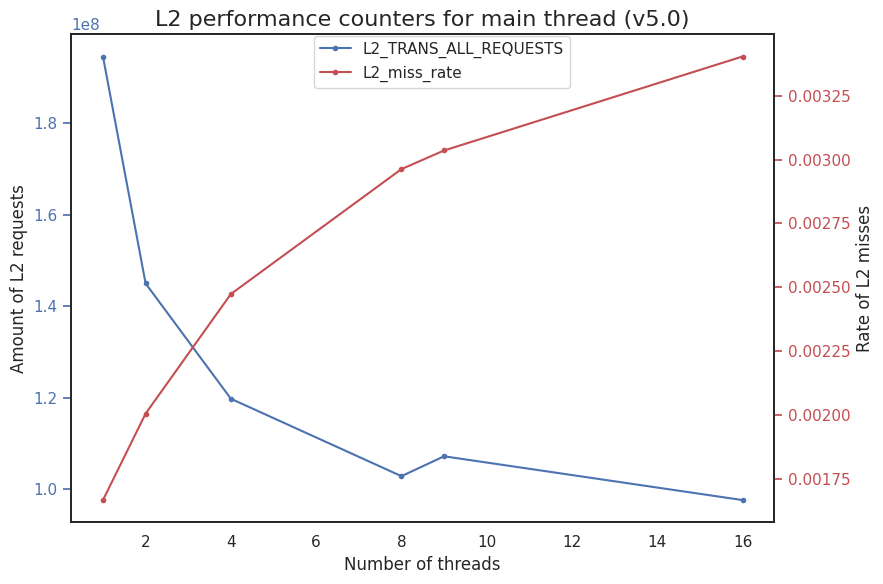

Reproduce this figure in Python.
from matplotlib import pyplot as plt
import pandas as pd
import seaborn as sns


def load_data_sums():
    """Load data manually from Likwid results, taking the SUM columns of the STAT."""
    rows = []

    # 1 thread.
    rows.append({"nthreads": 1, "type": "L2_TRANS_ALL_REQUESTS", "value": 194306777})
    rows.append({"nthreads": 1, "type": "L2_TRANS_ALL_REQUESTS", "value": 195263566})
    rows.append({"nthreads": 1, "type": "L2_TRANS_ALL_REQUESTS", "value": 194143900})
    rows.append({"nthreads": 1, "type": "L2_RQSTS_MISS", "value": 50295453})
    rows.append({"nthreads": 1, "type": "L2_RQSTS_MISS", "value": 50475134})
    rows.append({"nthreads": 1, "type": "L2_RQSTS_MISS", "value": 50429322})
    rows.append({"nthreads": 1, "type": "L2_miss_rate", "value": 0.001664361})
    rows.append({"nthreads": 1, "type": "L2_miss_rate", "value": 0.001670307})
    rows.append({"nthreads": 1, "type": "L2_miss_rate", "value": 0.001668791})
    rows.append({"nthreads": 1, "type": "L2_request_rate", "value": 0.006429938})
    rows.append({"nthreads": 1, "type": "L2_request_rate", "value": 0.006461599})
    rows.append({"nthreads": 1, "type": "L2_request_rate", "value": 0.006424548})

    # 2 threads.
    rows.append({"nthreads": 2, "type": "L2_TRANS_ALL_REQUESTS", "value": 204362790})
    rows.append({"nthreads": 2, "type": "L2_TRANS_ALL_REQUESTS", "value": 203823775})
    rows.append({"nthreads": 2, "type": "L2_TRANS_ALL_REQUESTS", "value": 204673559})
    rows.append({"nthreads": 2, "type": "L2_RQSTS_MISS", "value": 50653893})
    rows.append({"nthreads": 2, "type": "L2_RQSTS_MISS", "value": 50677239})
    rows.append({"nthreads": 2, "type": "L2_RQSTS_MISS", "value": 50679406})
    rows.append({"nthreads": 2, "type": "L2_miss_rate", "value": 0.003230948})
    rows.append({"nthreads": 2, "type": "L2_miss_rate", "value": 0.002006672})
    rows.append({"nthreads": 2, "type": "L2_miss_rate", "value": 0.002006824})
    rows.append({"nthreads": 2, "type": "L2_request_rate", "value": 0.012945175})
    rows.append({"nthreads": 2, "type": "L2_request_rate", "value": 0.01291364})
    rows.append({"nthreads": 2, "type": "L2_request_rate", "value": 0.012964993})

    # 4 threads.
    rows.append({"nthreads": 4, "type": "L2_TRANS_ALL_REQUESTS", "value": 205323103})
    rows.append({"nthreads": 4, "type": "L2_TRANS_ALL_REQUESTS", "value": 205499278})
    rows.append({"nthreads": 4, "type": "L2_TRANS_ALL_REQUESTS", "value": 207123465})
    rows.append({"nthreads": 4, "type": "L2_RQSTS_MISS", "value": 51058210})
    rows.append({"nthreads": 4, "type": "L2_RQSTS_MISS", "value": 51052730})
    rows.append({"nthreads": 4, "type": "L2_RQSTS_MISS", "value": 50966933})
    rows.append({"nthreads": 4, "type": "L2_miss_rate", "value": 0.006194665})
    rows.append({"nthreads": 4, "type": "L2_miss_rate", "value": 0.006191866})
    rows.append({"nthreads": 4, "type": "L2_miss_rate", "value": 0.006181466})
    rows.append({"nthreads": 4, "type": "L2_request_rate", "value": 0.024248548})
    rows.append({"nthreads": 4, "type": "L2_request_rate", "value": 0.024273942})
    rows.append({"nthreads": 4, "type": "L2_request_rate", "value": 0.024431015})

    # 8 threads.
    rows.append({"nthreads": 8, "type": "L2_TRANS_ALL_REQUESTS", "value": 198986917})
    rows.append({"nthreads": 8, "type": "L2_TRANS_ALL_REQUESTS", "value": 199972269})
    rows.append({"nthreads": 8, "type": "L2_TRANS_ALL_REQUESTS", "value": 197587174})
    rows.append({"nthreads": 8, "type": "L2_RQSTS_MISS", "value": 50581850})
    rows.append({"nthreads": 8, "type": "L2_RQSTS_MISS", "value": 50556316})
    rows.append({"nthreads": 8, "type": "L2_RQSTS_MISS", "value": 50472848})
    rows.append({"nthreads": 8, "type": "L2_miss_rate", "value": 0.01155276})
    rows.append({"nthreads": 8, "type": "L2_miss_rate", "value": 0.011544719})
    rows.append({"nthreads": 8, "type": "L2_miss_rate", "value": 0.011535204})
    rows.append({"nthreads": 8, "type": "L2_request_rate", "value": 0.043094863})
    rows.append({"nthreads": 8, "type": "L2_request_rate", "value": 0.043285278})
    rows.append({"nthreads": 8, "type": "L2_request_rate", "value": 0.042908756})

    # 9 threads.
    rows.append({"nthreads": 9, "type": "L2_TRANS_ALL_REQUESTS", "value": 218591478})
    rows.append({"nthreads": 9, "type": "L2_TRANS_ALL_REQUESTS", "value": 217629228})
    rows.append({"nthreads": 9, "type": "L2_TRANS_ALL_REQUESTS", "value": 215060849})
    rows.append({"nthreads": 9, "type": "L2_RQSTS_MISS", "value": 51312043})
    rows.append({"nthreads": 9, "type": "L2_RQSTS_MISS", "value": 51429281})
    rows.append({"nthreads": 9, "type": "L2_RQSTS_MISS", "value": 51264781})
    rows.append({"nthreads": 9, "type": "L2_miss_rate", "value": 0.013140276})
    rows.append({"nthreads": 9, "type": "L2_miss_rate", "value": 0.013180369})
    rows.append({"nthreads": 9, "type": "L2_miss_rate", "value": 0.013137671})
    rows.append({"nthreads": 9, "type": "L2_request_rate", "value": 0.053153218})
    rows.append({"nthreads": 9, "type": "L2_request_rate", "value": 0.052998239})
    rows.append({"nthreads": 9, "type": "L2_request_rate", "value": 0.052567259})

    # 16 threads.
    rows.append({"nthreads": 16, "type": "L2_TRANS_ALL_REQUESTS", "value": 206059767})
    rows.append({"nthreads": 16, "type": "L2_TRANS_ALL_REQUESTS", "value": 208140955})
    rows.append({"nthreads": 16, "type": "L2_TRANS_ALL_REQUESTS", "value": 205502125})
    rows.append({"nthreads": 16, "type": "L2_RQSTS_MISS", "value": 51958275})
    rows.append({"nthreads": 16, "type": "L2_RQSTS_MISS", "value": 51715545})
    rows.append({"nthreads": 16, "type": "L2_RQSTS_MISS", "value": 51171782})
    rows.append({"nthreads": 16, "type": "L2_miss_rate", "value": 0.022683444})
    rows.append({"nthreads": 16, "type": "L2_miss_rate", "value": 0.022566203})
    rows.append({"nthreads": 16, "type": "L2_miss_rate", "value": 0.022248411})
    rows.append({"nthreads": 16, "type": "L2_request_rate", "value": 0.083510598})
    rows.append({"nthreads": 16, "type": "L2_request_rate", "value": 0.083945513})
    rows.append({"nthreads": 16, "type": "L2_request_rate", "value": 0.083138045})

    return pd.DataFrame(rows)


def load_data_gif_core():
    """Load data manually from Likwid results, taking the core with most instructions retired."""
    rows = []

    # 1 thread.
    rows.append({"nthreads": 1, "type": "L2_TRANS_ALL_REQUESTS", "value": 194306777})
    rows.append({"nthreads": 1, "type": "L2_TRANS_ALL_REQUESTS", "value": 195263566})
    rows.append({"nthreads": 1, "type": "L2_TRANS_ALL_REQUESTS", "value": 194143900})
    rows.append({"nthreads": 1, "type": "L2_RQSTS_MISS", "value": 50295453})
    rows.append({"nthreads": 1, "type": "L2_RQSTS_MISS", "value": 50475134})
    rows.append({"nthreads": 1, "type": "L2_RQSTS_MISS", "value": 50429322})
    rows.append({"nthreads": 1, "type": "L2_miss_rate", "value": 0.001664361})
    rows.append({"nthreads": 1, "type": "L2_miss_rate", "value": 0.001670307})
    rows.append({"nthreads": 1, "type": "L2_miss_rate", "value": 0.001668791})
    rows.append({"nthreads": 1, "type": "L2_miss_ratio", "value": 0.2588456})
    rows.append({"nthreads": 1, "type": "L2_miss_ratio", "value": 0.2584975})
    rows.append({"nthreads": 1, "type": "L2_miss_ratio", "value": 0.2597523})
    rows.append({"nthreads": 1, "type": "L2_request_rate", "value": 0.006429938})
    rows.append({"nthreads": 1, "type": "L2_request_rate", "value": 0.006461599})
    rows.append({"nthreads": 1, "type": "L2_request_rate", "value": 0.006424548})

    # 2 threads.
    rows.append({"nthreads": 2, "type": "L2_TRANS_ALL_REQUESTS", "value": 145097163})
    rows.append({"nthreads": 2, "type": "L2_TRANS_ALL_REQUESTS", "value": 144584126})
    rows.append({"nthreads": 2, "type": "L2_TRANS_ALL_REQUESTS", "value": 145310936})
    rows.append({"nthreads": 2, "type": "L2_RQSTS_MISS", "value": 34851218})
    rows.append({"nthreads": 2, "type": "L2_RQSTS_MISS", "value": 34882225})
    rows.append({"nthreads": 2, "type": "L2_RQSTS_MISS", "value": 34884865})
    rows.append({"nthreads": 2, "type": "L2_miss_rate", "value": 0.002004894})
    rows.append({"nthreads": 2, "type": "L2_miss_rate", "value": 0.002006672})
    rows.append({"nthreads": 2, "type": "L2_miss_rate", "value": 0.002006824})
    rows.append({"nthreads": 2, "type": "L2_miss_ratio", "value": 0.2666415})
    rows.append({"nthreads": 2, "type": "L2_miss_ratio", "value": 0.2412590})
    rows.append({"nthreads": 2, "type": "L2_miss_ratio", "value": 0.2006824})
    rows.append({"nthreads": 2, "type": "L2_request_rate", "value": 0.008347039})
    rows.append({"nthreads": 2, "type": "L2_request_rate", "value": 0.008317502})
    rows.append({"nthreads": 2, "type": "L2_request_rate", "value": 0.008359314})

    # 4 threads.
    rows.append({"nthreads": 4, "type": "L2_TRANS_ALL_REQUESTS", "value": 119294626})
    rows.append({"nthreads": 4, "type": "L2_TRANS_ALL_REQUESTS", "value": 119325553})
    rows.append({"nthreads": 4, "type": "L2_TRANS_ALL_REQUESTS", "value": 120812223})
    rows.append({"nthreads": 4, "type": "L2_RQSTS_MISS", "value": 27089421})
    rows.append({"nthreads": 4, "type": "L2_RQSTS_MISS", "value": 27119883})
    rows.append({"nthreads": 4, "type": "L2_RQSTS_MISS", "value": 27074122})
    rows.append({"nthreads": 4, "type": "L2_miss_rate", "value": 0.002473464})
    rows.append({"nthreads": 4, "type": "L2_miss_rate", "value": 0.002476260})
    rows.append({"nthreads": 4, "type": "L2_miss_rate", "value": 0.002472067})
    rows.append({"nthreads": 4, "type": "L2_miss_ratio", "value": 0.2270800})
    rows.append({"nthreads": 4, "type": "L2_miss_ratio", "value": 0.2272764})
    rows.append({"nthreads": 4, "type": "L2_miss_ratio", "value": 0.2241009})
    rows.append({"nthreads": 4, "type": "L2_request_rate", "value": 0.01089248})
    rows.append({"nthreads": 4, "type": "L2_request_rate", "value": 0.01089537})
    rows.append({"nthreads": 4, "type": "L2_request_rate", "value": 0.01103105})

    # 8 threads.
    rows.append({"nthreads": 8, "type": "L2_TRANS_ALL_REQUESTS", "value": 103145488})
    rows.append({"nthreads": 8, "type": "L2_TRANS_ALL_REQUESTS", "value": 103784012})
    rows.append({"nthreads": 8, "type": "L2_TRANS_ALL_REQUESTS", "value": 101774666})
    rows.append({"nthreads": 8, "type": "L2_RQSTS_MISS", "value": 22912042})
    rows.append({"nthreads": 8, "type": "L2_RQSTS_MISS", "value": 22912141})
    rows.append({"nthreads": 8, "type": "L2_RQSTS_MISS", "value": 22821783})
    rows.append({"nthreads": 8, "type": "L2_miss_rate", "value": 0.002966490})
    rows.append({"nthreads": 8, "type": "L2_miss_rate", "value": 0.002966504})
    rows.append({"nthreads": 8, "type": "L2_miss_rate", "value": 0.002954805})
    rows.append({"nthreads": 8, "type": "L2_miss_ratio", "value": 0.2221332})
    rows.append({"nthreads": 8, "type": "L2_miss_ratio", "value": 0.2207675})
    rows.append({"nthreads": 8, "type": "L2_miss_ratio", "value": 0.2242383})
    rows.append({"nthreads": 8, "type": "L2_request_rate", "value": 0.01335455})
    rows.append({"nthreads": 8, "type": "L2_request_rate", "value": 0.01343723})
    rows.append({"nthreads": 8, "type": "L2_request_rate", "value": 0.01317707})

    # 9 threads.
    rows.append({"nthreads": 9, "type": "L2_TRANS_ALL_REQUESTS", "value": 108537837})
    rows.append({"nthreads": 9, "type": "L2_TRANS_ALL_REQUESTS", "value": 107690352})
    rows.append({"nthreads": 9, "type": "L2_TRANS_ALL_REQUESTS", "value": 105506646})
    rows.append({"nthreads": 9, "type": "L2_RQSTS_MISS", "value": 22367536})
    rows.append({"nthreads": 9, "type": "L2_RQSTS_MISS", "value": 22371510})
    rows.append({"nthreads": 9, "type": "L2_RQSTS_MISS", "value": 22302367})
    rows.append({"nthreads": 9, "type": "L2_miss_rate", "value": 0.003038231})
    rows.append({"nthreads": 9, "type": "L2_miss_rate", "value": 0.003038772})
    rows.append({"nthreads": 9, "type": "L2_miss_rate", "value": 0.003029381})
    rows.append({"nthreads": 9, "type": "L2_miss_ratio", "value": 0.2060805})
    rows.append({"nthreads": 9, "type": "L2_miss_ratio", "value": 0.2077392})
    rows.append({"nthreads": 9, "type": "L2_miss_ratio", "value": 0.2113835})
    rows.append({"nthreads": 9, "type": "L2_request_rate", "value": 0.01474293})
    rows.append({"nthreads": 9, "type": "L2_request_rate", "value": 0.01462782})
    rows.append({"nthreads": 9, "type": "L2_request_rate", "value": 0.01433121})

    # 16 threads.
    rows.append({"nthreads": 16, "type": "L2_TRANS_ALL_REQUESTS", "value": 97071355})
    rows.append({"nthreads": 16, "type": "L2_TRANS_ALL_REQUESTS", "value": 98837923})
    rows.append({"nthreads": 16, "type": "L2_TRANS_ALL_REQUESTS", "value": 97130796})
    rows.append({"nthreads": 16, "type": "L2_RQSTS_MISS", "value": 20910072})
    rows.append({"nthreads": 16, "type": "L2_RQSTS_MISS", "value": 20804818})
    rows.append({"nthreads": 16, "type": "L2_RQSTS_MISS", "value": 20795623})
    rows.append({"nthreads": 16, "type": "L2_miss_rate", "value": 0.003415077})
    rows.append({"nthreads": 16, "type": "L2_miss_rate", "value": 0.003397888})
    rows.append({"nthreads": 16, "type": "L2_miss_rate", "value": 0.003396387})
    rows.append({"nthreads": 16, "type": "L2_miss_ratio", "value": 0.2154093})
    rows.append({"nthreads": 16, "type": "L2_miss_ratio", "value": 0.2104943})
    rows.append({"nthreads": 16, "type": "L2_miss_ratio", "value": 0.2140992})
    rows.append({"nthreads": 16, "type": "L2_request_rate", "value": 0.01585390})
    rows.append({"nthreads": 16, "type": "L2_request_rate", "value": 0.01614242})
    rows.append({"nthreads": 16, "type": "L2_request_rate", "value": 0.01586362})

    return pd.DataFrame(rows)


def plot_sums():
    """Loads and prints the SUM columns of the STATS."""
    # Manually add data from Likwid results.
    df = load_data_sums()

    # Take mean values of the collected resutls.
    df_mean = df.pivot_table(index="nthreads",
                             columns="type",
                             values="value",
                             aggfunc="mean")

    # Plot means of two lines, sharing one legend.
    sns.set(style="white")
    ax = df_mean[["L2_RQSTS_MISS"]].plot(figsize=(9, 6), rot=0, color="b",
                                         marker=".", legend=False)
    ax2 = ax.twinx()
    df_mean[["L2_TRANS_ALL_REQUESTS"]].plot(rot=0, ax=ax2, color="r", marker=".",
                                            legend=False)

    # Color ticks accordingly.
    ax.tick_params(axis='y', colors='b')
    ax2.tick_params(axis='y', colors='r')

    # Add title, labels, and legend.
    plt.title(f"L2 cache performance counters for v5.0", fontsize=16)
    ax.set_xlabel("Number of threads")
    ax.set_ylabel("Number of L2 misses")
    ax2.set_ylabel("Rate of L2 requests")

    ax.figure.legend()
    plt.show()


def plot_gif_core():
    """Loads and prints the SUM columns of the STATS."""
    # Manually add data from Likwid results.
    df = load_data_gif_core()

    # Take mean values of the collected resutls.
    df_mean = df.pivot_table(index="nthreads",
                             columns="type",
                             values="value",
                             aggfunc="mean")

    # Plot means of two lines, sharing one legend.
    sns.set(style="white")
    ax = df_mean[["L2_TRANS_ALL_REQUESTS"]].plot(figsize=(9, 6), rot=0,
                                                 color="b", marker=".",
                                                 legend=False)
    ax2 = ax.twinx()
    df_mean[["L2_miss_rate"]].plot(rot=0, ax=ax2, color="r", marker=".",
                                   legend=False)

    # Color ticks accordingly.
    ax.tick_params(axis="y", colors="b")
    ax2.tick_params(axis="y", colors="r")

    # Add title, labels, and legend.
    plt.title(f"L2 performance counters for main thread (v5.0)", fontsize=16)
    ax.set_xlabel("Number of threads")
    ax.set_ylabel("Amount of L2 requests")
    ax2.set_ylabel("Rate of L2 misses")
    ax.figure.legend(loc="upper center", bbox_to_anchor=(0.5, 0.94))

    plt.tight_layout()
    plt.savefig("v5.0_cache_misses_core.png")
    plt.show()


if __name__ == '__main__':
    plot_gif_core()
